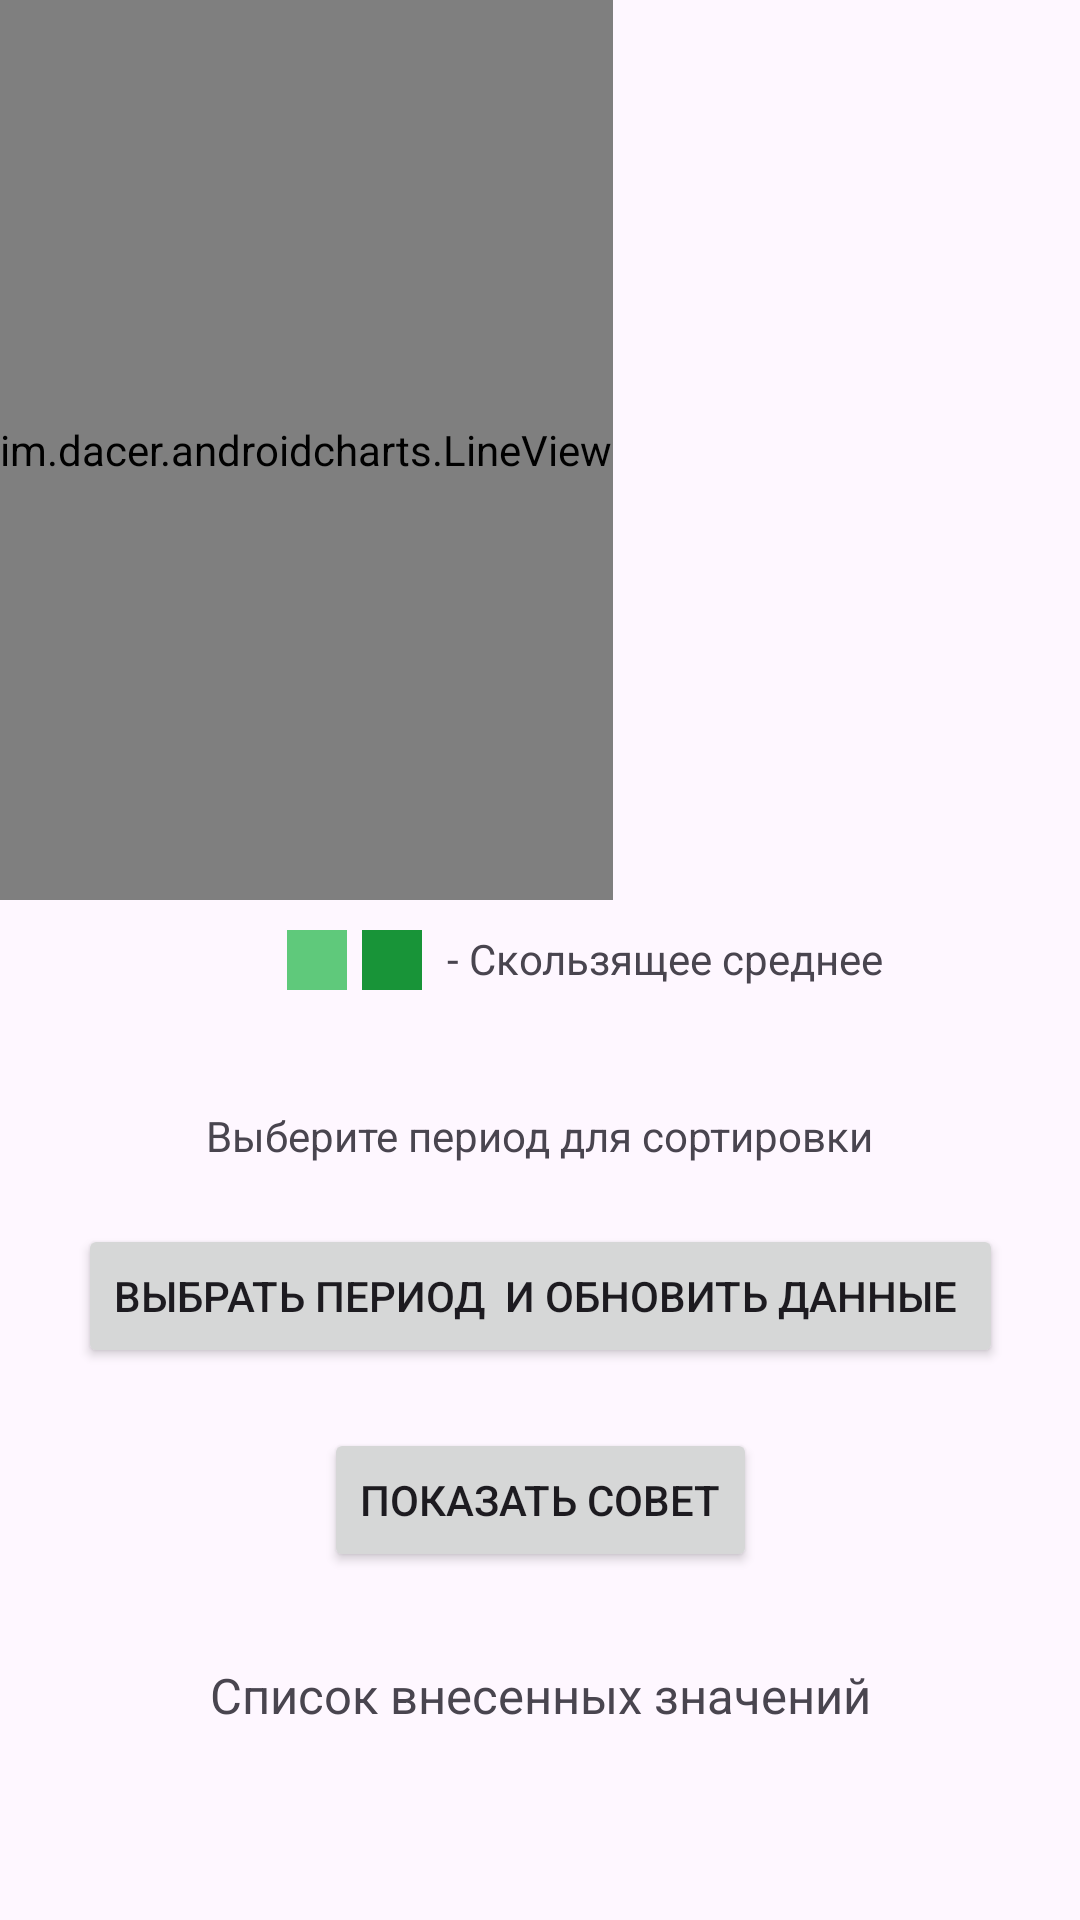

Here is an Android app screen rendered from its layout file. Give the layout XML and the strings, colors and styles it references.
<!-- AndroidManifest.xml: application theme Theme.MyDiplom -->
<!-- res/layout/fragment_detailed_statistic_num2.xml -->
<?xml version="1.0" encoding="utf-8"?>
<ScrollView
android:layout_width="match_parent"
android:layout_height="match_parent"
xmlns:android="http://schemas.android.com/apk/res/android"
xmlns:app="http://schemas.android.com/apk/res-auto"
xmlns:tools="http://schemas.android.com/tools">

<androidx.constraintlayout.widget.ConstraintLayout
    android:layout_width="match_parent"
    android:layout_height="match_parent"
    tools:context=".FragmentDetailedStatisticNum2">
















    <HorizontalScrollView
        android:id="@+id/line_viewContainerNum2"
        android:layout_width="match_parent"
        android:layout_height="match_parent"
        app:layout_constraintEnd_toStartOf="@+id/guideline16"
        app:layout_constraintStart_toStartOf="@+id/guideline15"
        app:layout_constraintTop_toTopOf="parent">


            <view
                android:layout_width="match_parent"
                android:layout_height="300dp"
                class="im.dacer.androidcharts.LineView"
                android:id="@+id/line_viewNum2" />


    </HorizontalScrollView>


    <TextView
        android:id="@+id/rectangle4"
        android:layout_width="20dp"
        android:layout_height="20dp"

        android:layout_marginTop="10dp"
        android:background="#5FC97B"
        android:gravity="center"
        app:layout_constraintEnd_toStartOf="@+id/guideline16"
        app:layout_constraintHorizontal_bias="0.252"
        app:layout_constraintStart_toStartOf="@+id/guideline15"
        app:layout_constraintTop_toBottomOf="@+id/line_viewContainerNum2" />

    <TextView
        android:id="@+id/rectangle5"
        android:layout_width="20dp"
        android:layout_height="20dp"

        android:layout_marginTop="10dp"
        android:background="#189438"
        android:gravity="center"
        app:layout_constraintEnd_toStartOf="@+id/guideline16"
        app:layout_constraintHorizontal_bias="0.335"
        app:layout_constraintStart_toStartOf="@+id/guideline15"
        app:layout_constraintTop_toBottomOf="@+id/line_viewContainerNum2" />

    <TextView
        android:id="@+id/labelForGraphNum2"
        android:layout_width="0dp"
        android:layout_height="wrap_content"
        android:layout_marginStart="5dp"
        android:layout_marginTop="10dp"
        android:text=" - Скользящее среднее"
        app:layout_constraintEnd_toStartOf="@+id/guideline16"
        app:layout_constraintHorizontal_bias="0.665"
        app:layout_constraintStart_toEndOf="@+id/rectangle5"
        app:layout_constraintTop_toBottomOf="@+id/line_viewContainerNum2" />

    <TextView
        android:id="@+id/labelDatePickedDetailedStatisticNum2"
        android:layout_width="wrap_content"
        android:layout_height="wrap_content"
        android:layout_marginTop="40dp"
        android:text="Выберите период для сортировки"
        app:layout_constraintEnd_toStartOf="@+id/guideline16"
        app:layout_constraintStart_toStartOf="@+id/guideline15"
        app:layout_constraintTop_toBottomOf="@+id/labelForGraphNum2" />


    <Button
        android:id="@+id/bthDatePickedDetailedStatisticNum2"
        android:layout_width="wrap_content"
        android:layout_height="wrap_content"
        android:layout_marginTop="20dp"
        android:text="Выбрать период  и обновить данные "
        app:layout_constraintEnd_toStartOf="@+id/guideline16"
        app:layout_constraintStart_toStartOf="@+id/guideline15"
        app:layout_constraintTop_toBottomOf="@+id/labelDatePickedDetailedStatisticNum2"
        />

    <Button
        android:id="@+id/bthGetAdviceDetailedStatisticNum2"
        android:layout_width="wrap_content"
        android:layout_height="wrap_content"
        android:layout_marginTop="20dp"
        android:text="Показать совет"
        app:layout_constraintEnd_toStartOf="@+id/guideline16"
        app:layout_constraintStart_toStartOf="@+id/guideline15"
        app:layout_constraintTop_toBottomOf="@+id/bthDatePickedDetailedStatisticNum2"
        />

    <TextView
        android:id="@+id/labelDetailedStatisticNum2"
        android:layout_width="wrap_content"
        android:layout_height="wrap_content"
        android:layout_marginTop="30dp"
        android:textSize="8pt"
        android:text="Список внесенных значений"
        app:layout_constraintEnd_toStartOf="@+id/guideline16"
        app:layout_constraintStart_toStartOf="@+id/guideline15"
        app:layout_constraintTop_toBottomOf="@+id/bthGetAdviceDetailedStatisticNum2" />

    <androidx.recyclerview.widget.RecyclerView
        android:id="@+id/recycleListMarksDetailedStatisticNum2"
        android:layout_width="wrap_content"
        android:layout_height="wrap_content"
        android:layout_marginTop="15dp"
        app:layout_constraintEnd_toStartOf="@+id/guideline16"
        app:layout_constraintStart_toStartOf="@+id/guideline15"
        app:layout_constraintTop_toBottomOf="@+id/labelDetailedStatisticNum2" />


    <androidx.constraintlayout.widget.Guideline
        android:id="@+id/guideline15"
        android:layout_width="wrap_content"
        android:layout_height="wrap_content"
        android:orientation="vertical"
        app:layout_constraintGuide_begin="20dp" />

    <androidx.constraintlayout.widget.Guideline
        android:id="@+id/guideline16"
        android:layout_width="wrap_content"
        android:layout_height="wrap_content"
        android:orientation="vertical"
        app:layout_constraintGuide_end="20dp" />




</androidx.constraintlayout.widget.ConstraintLayout>
</ScrollView>
<!-- resources referenced by this layout -->
<resources>
  <style name="Theme.MyDiplom" parent="Theme.Material3.Light.NoActionBar">
          <item name="colorOnPrimary">@color/white</item>
      </style>
  <!-- not gathered from this repository: default colours our renderer supplied (Android Studio template values) -->
  <color name="white">#FFFFFFFF</color>
</resources>
